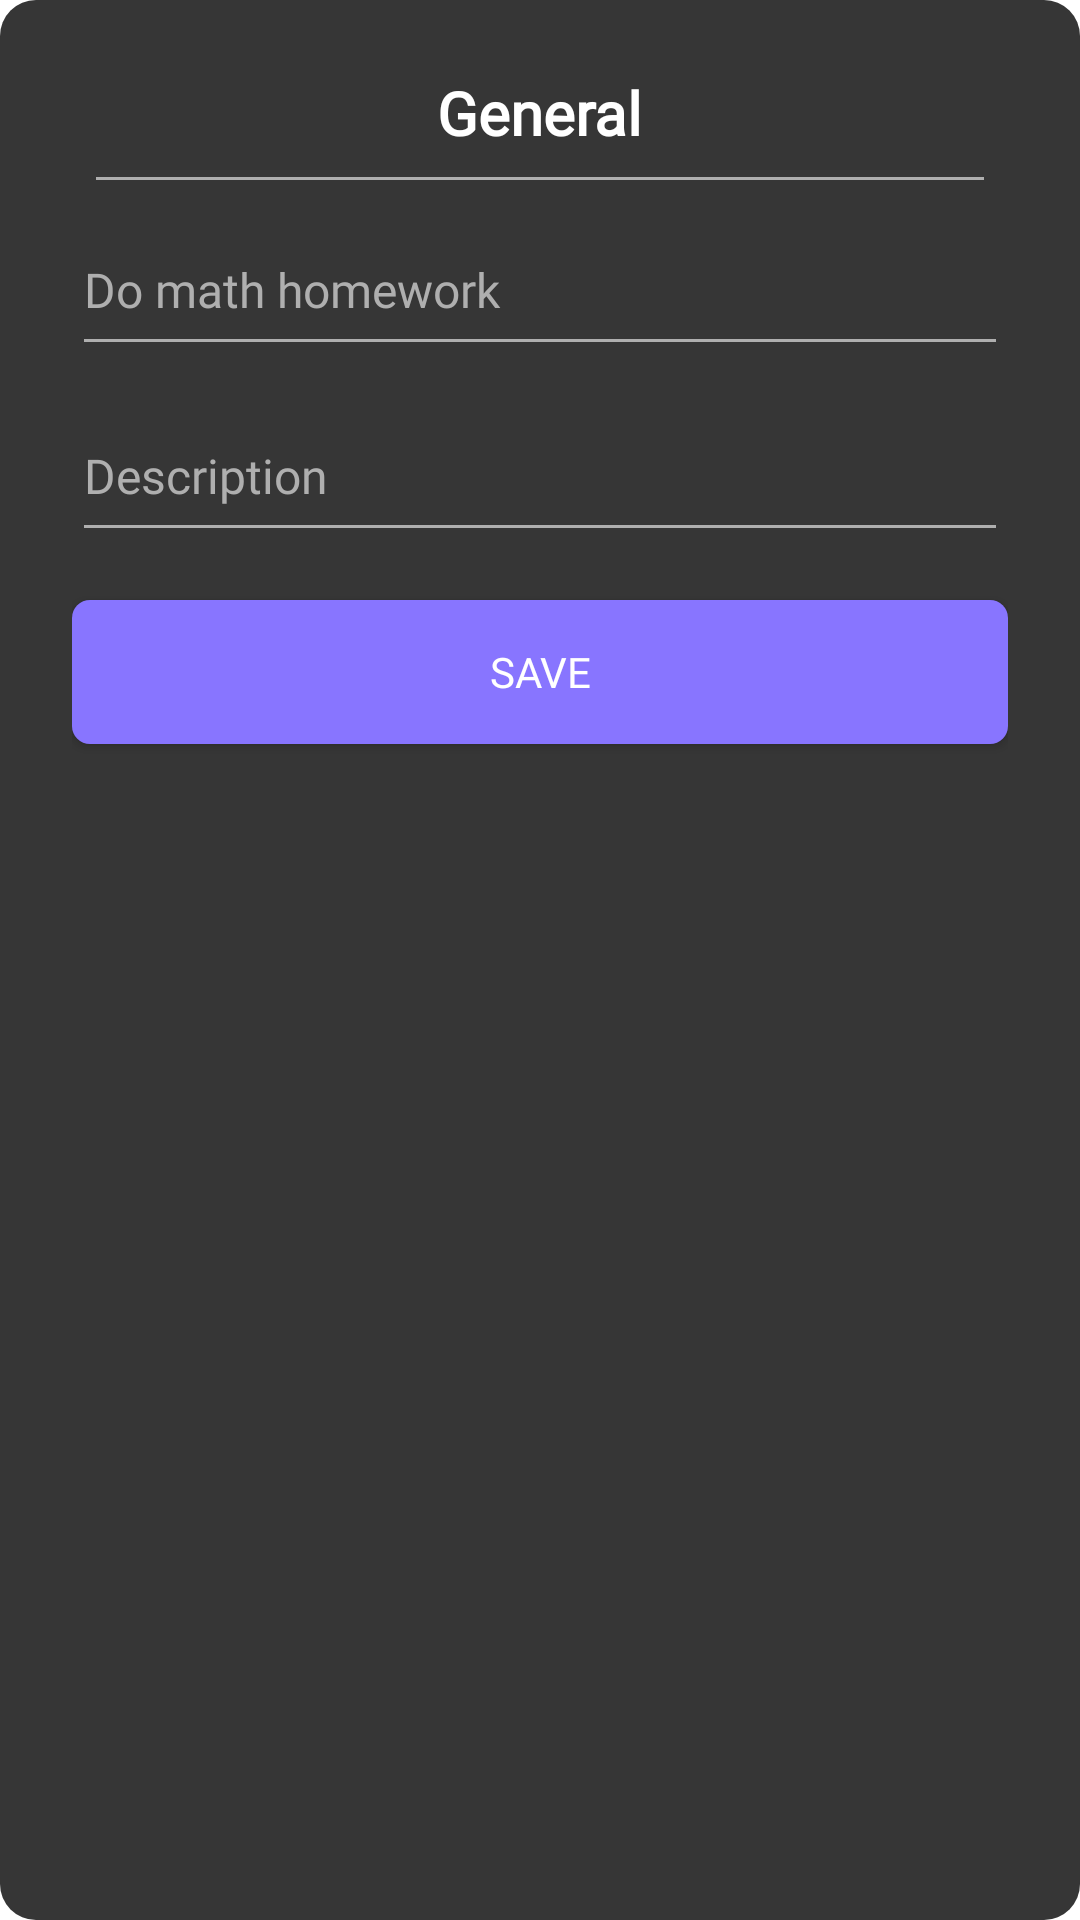

Write the Android layout XML for this screen, with the resource values it uses.
<!-- AndroidManifest.xml: application theme Theme.TaskApp -->
<!-- res/layout/dialog_add_header.xml -->
<?xml version="1.0" encoding="utf-8"?>
<LinearLayout xmlns:android="http://schemas.android.com/apk/res/android"
    xmlns:tools="http://schemas.android.com/tools"
    android:layout_width="300dp"
    android:layout_height="wrap_content"
    android:layout_gravity="center"
    android:background="@drawable/bg_dialog_shape"
    android:orientation="vertical"
    android:padding="24dp">


    <TextView
        android:id="@+id/tv_header"
        android:layout_width="wrap_content"
        android:layout_height="wrap_content"
        android:layout_gravity="center_horizontal"
        android:layout_marginBottom="8dp"
        android:fontFamily="@font/lato_bold"
        android:text="@string/general"
        android:textSize="20sp"
        android:textStyle="bold" />

    <View
        android:layout_width="wrap_content"
        android:layout_height="1dp"
        android:layout_marginHorizontal="8dp"
        android:background="@color/hintColor" />


    <EditText
        android:id="@+id/ed_task_title"
        android:layout_width="match_parent"
        android:layout_height="54dp"
        android:layout_marginVertical="8dp"
        android:backgroundTint="@color/hintColor"
        android:hint="@string/do_math_homework"
        android:importantForAutofill="no"
        android:inputType="text"
        android:textColor="@color/white"
        android:textColorHint="@color/hintColor"
        android:textSize="16sp"
        tools:ignore="LabelFor" />


    <EditText
        android:id="@+id/ed_task_description"
        android:layout_width="match_parent"
        android:layout_height="54dp"
        android:backgroundTint="@color/hintColor"
        android:hint="@string/description"
        android:importantForAutofill="no"
        android:inputType="text"
        android:textColor="@color/white"
        android:textColorHint="@color/hintColor"
        android:textSize="16sp"
        tools:ignore="LabelFor" />

    <androidx.appcompat.widget.AppCompatButton
        android:id="@+id/btn_add_header"
        android:layout_width="match_parent"
        android:layout_height="wrap_content"
        android:layout_marginTop="16dp"
        android:background="@drawable/bg_intro_btn_next"
        android:text="@string/save" />

</LinearLayout>
<!-- resources referenced by this layout -->
<resources>
  <color name="hintColor">#AFAFAF</color>
  <color name="white">#FFFFFFFF</color>
  <!-- drawable bg_dialog_shape (drawable) -->
  <?xml version="1.0" encoding="utf-8"?>
  <shape xmlns:android="http://schemas.android.com/apk/res/android">
      <solid android:color="@color/color_light_black" />
      <corners android:radius="12dp" />
  </shape>
  <!-- drawable bg_intro_btn_next (drawable) -->
  <?xml version="1.0" encoding="utf-8"?>
  <selector xmlns:android="http://schemas.android.com/apk/res/android">
      <item android:state_pressed="true">
          <shape android:shape="rectangle">
              <corners android:radius="6dp"/>
              <solid android:color="#ABA1EC"/>
          </shape>
      </item>
  
      <item android:state_pressed="false">
          <shape android:shape="rectangle">
              <corners android:radius="6dp"/>
              <solid android:color="@color/intro_btn_color"/>
          </shape>
      </item>
  </selector>
  <string name="description">Description</string>
  <string name="do_math_homework">Do math homework</string>
  <string name="general">General</string>
  <string name="save">Save</string>
  <style name="Theme.TaskApp" parent="Theme.MaterialComponents.DayNight.NoActionBar">
          
          <item name="colorPrimary">@color/white</item>
          <item name="colorPrimaryVariant">@color/black</item>
          <item name="colorOnPrimary">@color/black</item>
          <item name="colorPrimaryDark">@color/black</item>
          
          <item name="colorSecondary">@color/intro_btn_color</item>
          <item name="colorSecondaryVariant">@color/teal_700</item>
          <item name="colorOnSecondary">@color/black</item>
          <item name="android:textColor">@color/white</item>
          <item name="fontFamily">@font/lato</item>
          <item name="colorSurface">@color/white</item>
          <item name="android:navigationBarColor">@color/color_light_black</item>
          <item name="bottomSheetDialogTheme">@style/AppBottomSheetDialogTheme</item>
          
          <item name="android:statusBarColor" tools:targetApi="l">?attr/colorPrimaryVariant</item>
          
      </style>
  <color name="color_light_black">#363636</color>
  <color name="intro_btn_color">#8875FF</color>
  <color name="black">#121212</color>
  <color name="teal_700">#FF018786</color>
  <style name="AppBottomSheetDialogTheme" parent="Theme.Design.Light.BottomSheetDialog">
          <item name="bottomSheetStyle">@style/AppModalStyle</item>
      </style>
  <style name="AppModalStyle" parent="Widget.Design.BottomSheet.Modal">
          <item name="android:background">@drawable/bg_bottom_sheet_dialog</item>
      </style>
  <!-- drawable bg_bottom_sheet_dialog (drawable) -->
  <?xml version="1.0" encoding="utf-8"?>
  <shape xmlns:android="http://schemas.android.com/apk/res/android">
      <corners
          android:topLeftRadius="18dp"
          android:topRightRadius="18dp" />
      <solid android:color="@color/black" />
  
      <padding
          android:bottom="10dp"
          android:left="16dp"
          android:right="16dp"
          android:top="10dp" />
  </shape>
</resources>
